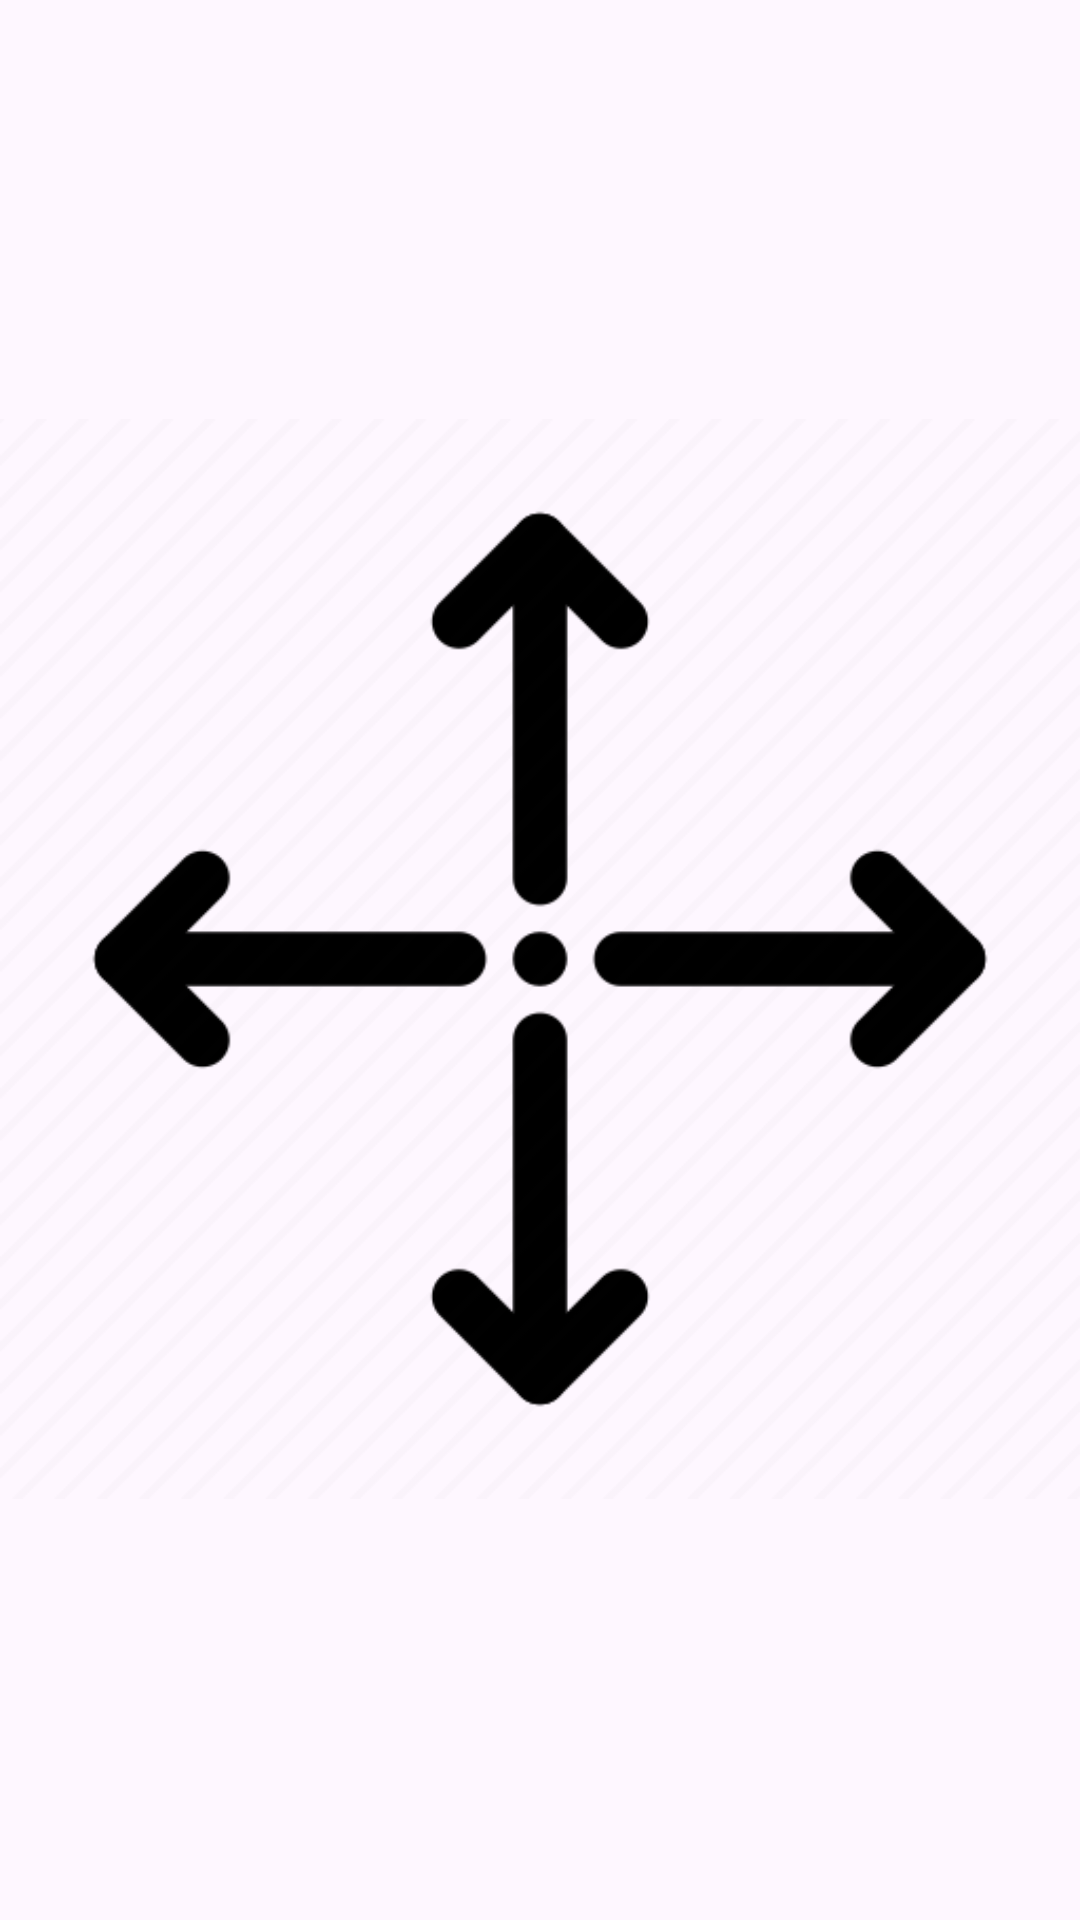

Layout XML and referenced resources for this Android screen:
<!-- AndroidManifest.xml: application theme Theme.Mobile_Term_Project -->
<!-- res/layout/activity_main.xml -->
<?xml version="1.0" encoding="utf-8"?>
<androidx.constraintlayout.widget.ConstraintLayout xmlns:android="http://schemas.android.com/apk/res/android"
    xmlns:app="http://schemas.android.com/apk/res-auto"
    xmlns:tools="http://schemas.android.com/tools"
    android:id="@+id/main"
    android:layout_width="match_parent"
    android:layout_height="match_parent"
    tools:context=".MainActivity">

    <ImageView
        android:id="@+id/imageView2"
        android:layout_width="wrap_content"
        android:layout_height="wrap_content"
        app:layout_constraintBottom_toBottomOf="parent"
        app:layout_constraintEnd_toEndOf="parent"
        app:layout_constraintStart_toStartOf="parent"
        app:layout_constraintTop_toTopOf="parent"
        app:layout_constraintVertical_bias="0.497"
        app:srcCompat="@drawable/arrows_01_512" />
</androidx.constraintlayout.widget.ConstraintLayout>
<!-- resources referenced by this layout -->
<resources>
  <!-- drawable arrows_01_512: png bitmap (drawable, 19361 bytes) -->
  <style name="Theme.Mobile_Term_Project" parent="Base.Theme.Mobile_Term_Project" />
  <style name="Base.Theme.Mobile_Term_Project" parent="Theme.Material3.DayNight.NoActionBar">
          
          
      </style>
</resources>
